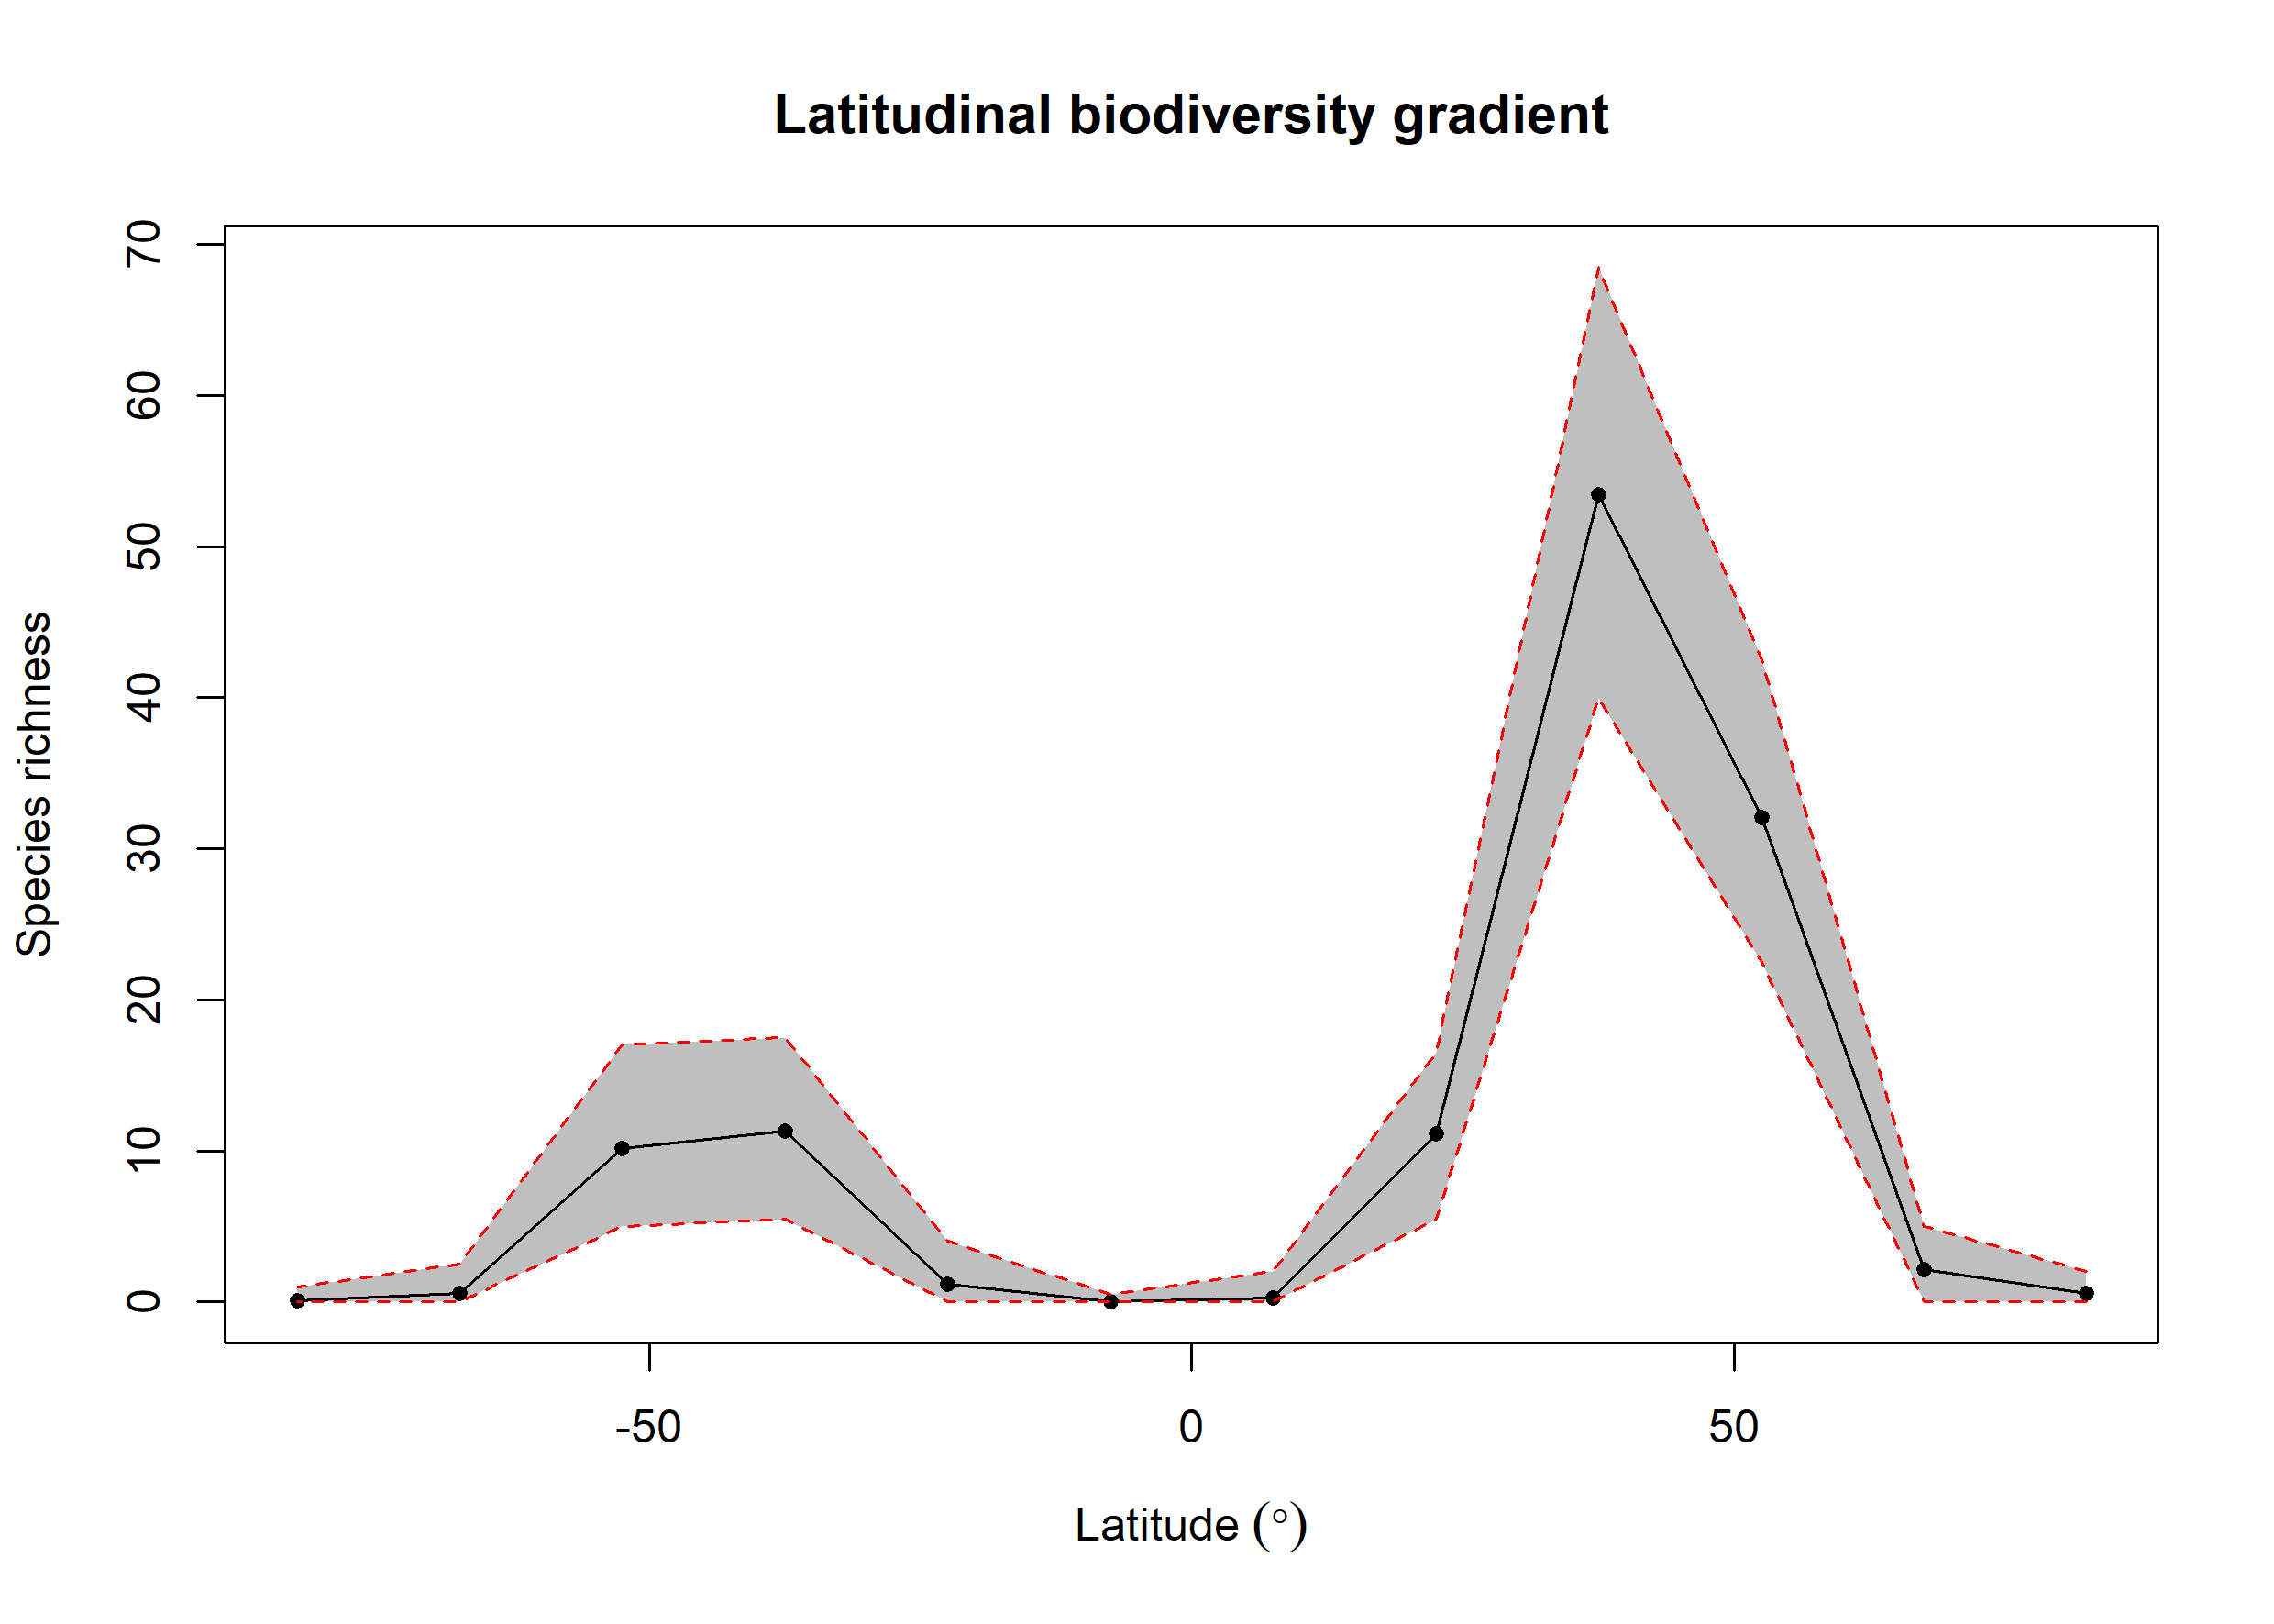

The table this chart was drawn from, first rows:
bin, max, min, mid, hemisphere, mean_richness, CI.Lower, CI.Upper
1, 90, 75, 82.5, N, 0.56, 0, 2
2, 75, 60, 67.5, N, 2.14, 0, 5
3, 60, 45, 52.5, N, 32.05, 22.48, 42.52
4, 45, 30, 37.5, N, 53.42, 39.95, 68.53
5, 30, 15, 22.5, N, 11.16, 5.475, 16.52
6, 15, 0, 7.5, N, 0.29, 0, 2
7, 0, -15, -7.5, S, 0.03, 0, 0.525
8, -15, -30, -22.5, S, 1.2, 0, 4
9, -30, -45, -37.5, S, 11.33, 5.475, 17.52
10, -45, -60, -52.5, S, 10.13, 5, 17
11, -60, -75, -67.5, S, 0.56, 0, 2.525
12, -75, -90, -82.5, S, 0.07, 0, 1
